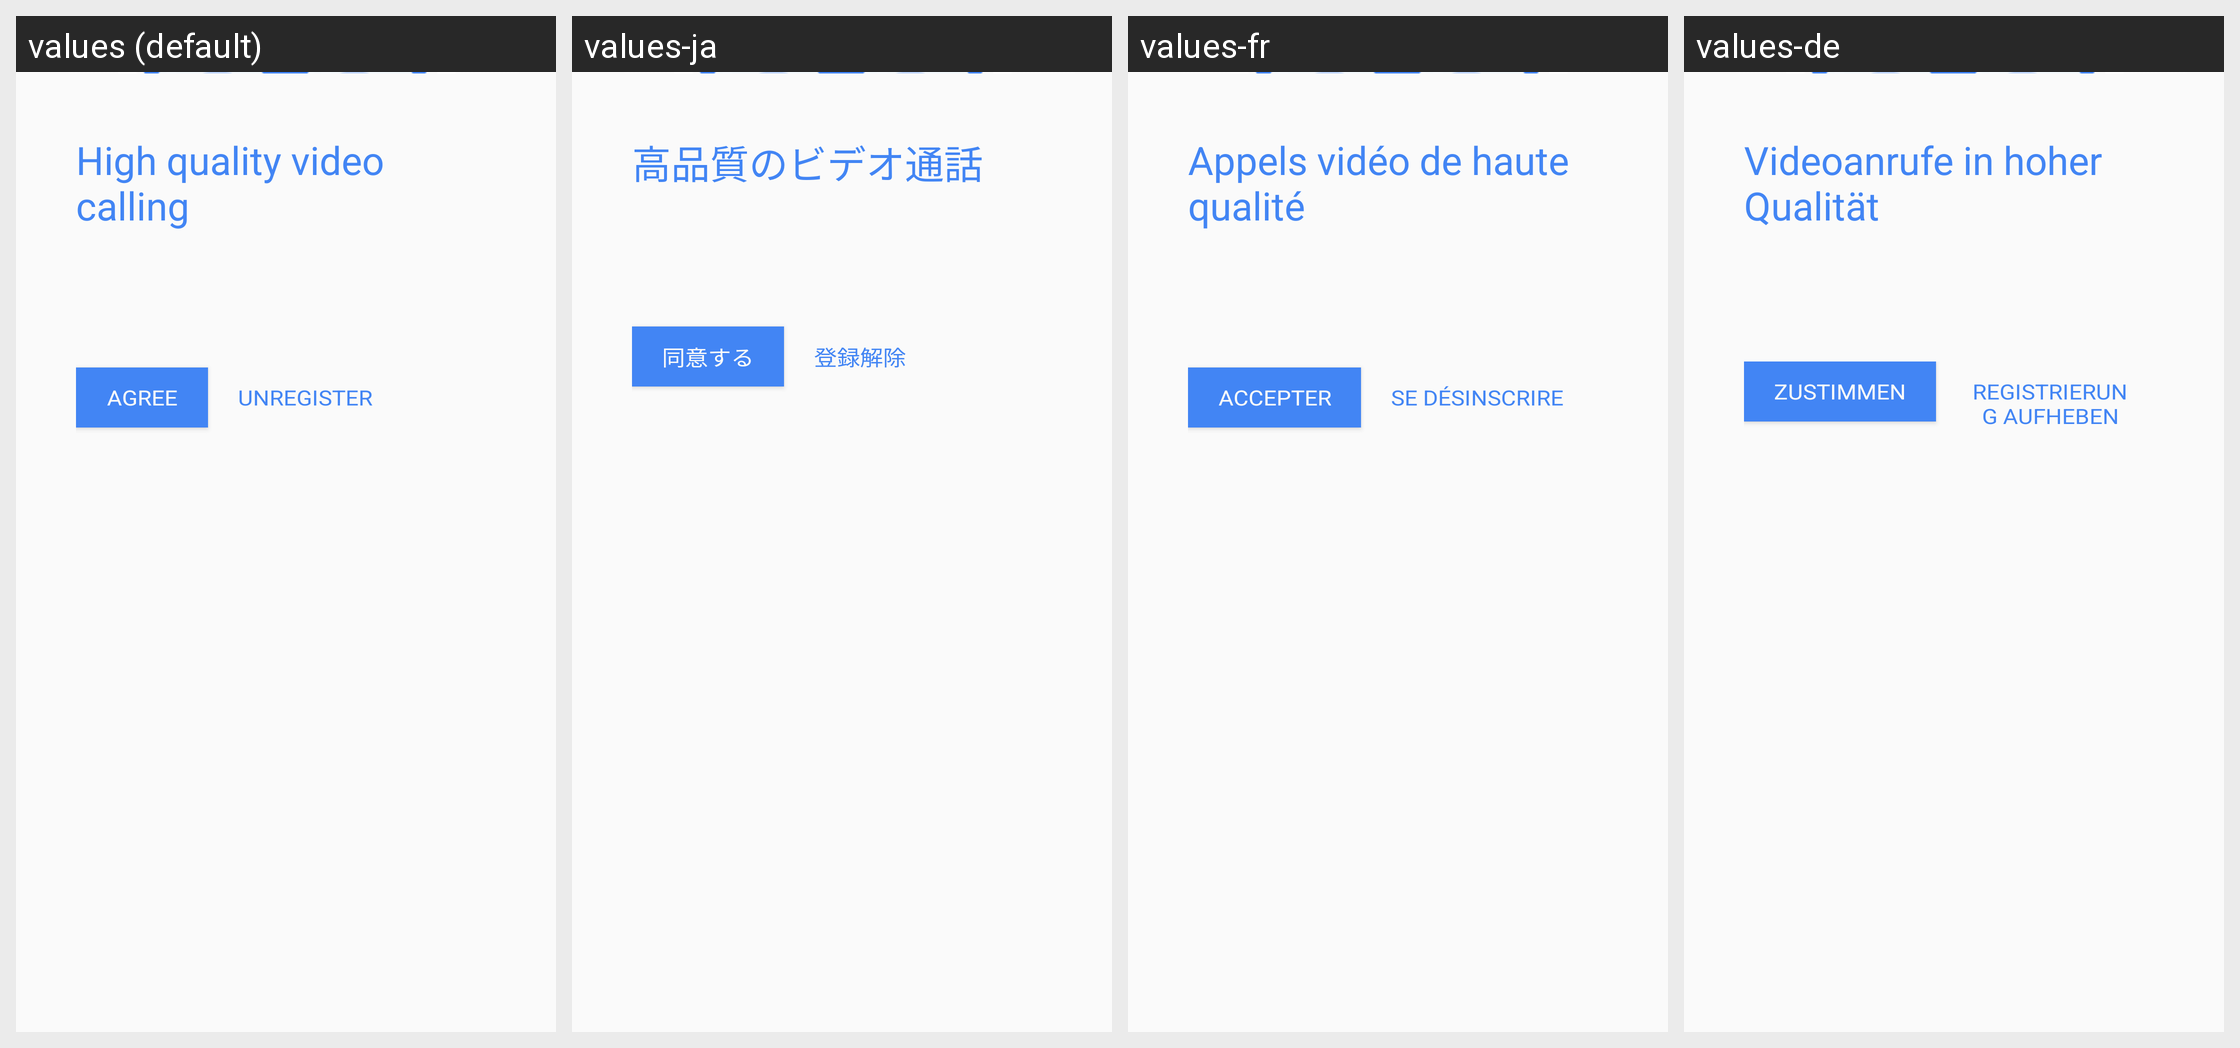

The same Android screen rendered under several of its app's locales, left to right. List the strings drawn on it with the default value and each locale's translation.
Android screen res/layout/fragment_welcome_exp2.xml rendered under 4 locales, left to right: values (default), values-ja, values-fr, values-de. Device: Nexus 5 (rendered at 1080×1920; each locale shown at half size, 540×960, under a caption strip naming it); theme Theme.MaterialComponents.DayNight.NoActionBar.
Other locales in the repository, not shown: values-af, values-am, values-ar, values-ar-rXB, values-az, values-bg, values-bn, values-ca, values-cs, values-da, values-de-rCH, values-el, values-en-rAU, values-en-rCA, values-en-rGB, values-en-rIE, values-en-rXA, values-en-rXC, values-es, values-es-rHN, values-es-rUS, values-et, values-eu, values-fa, values-fi, values-fil, values-fr-rCA, values-fr-rCH, values-gl, values-gsw, values-gu, values-he, values-hi, values-hr, values-hu, values-hy, values-id, values-in, values-is, values-it, values-iw, values-ka, values-kk, values-km, values-kn, values-ko, values-ky, values-lo, values-lt, values-lv, values-mk, values-ml, values-mn, values-mr, values-ms, values-my, values-nb, values-ne, values-nl, values-no, values-pa, values-pl, values-pt, values-pt-rBR, values-pt-rPT, values-ro, values-ru, values-si, values-sk, values-sl, values-sq, values-sr, values-sv, values-sw, values-ta, values-te, values-th, values-tl, values-tr, values-uk, values-ur, values-uz, values-vi, values-zh, values-zh-rCN, values-zh-rHK, values-zh-rTW, values-zu.
Strings drawn on this screen, with the default value and each locale's value (text and hints the layout hard-codes, and strings that could not be matched under every locale, appear in the picture but are not listed):

welcome_activity_intro_primary
  values: High quality video calling
  values-ja: 高品質のビデオ通話
  values-fr: Appels vidéo de haute qualité
  values-de: Videoanrufe in hoher Qualität

welcome_activity_agree
  values: AGREE
  values-ja: 同意する
  values-fr: ACCEPTER
  values-de: ZUSTIMMEN

welcome_unregister
  values: UNREGISTER
  values-ja: 登録解除
  values-fr: SE DÉSINSCRIRE
  values-de: REGISTRIERUNG AUFHEBEN
